Photos from the image-classification dataset "fog" in the GitHub repository itskevinshi/comp-vision-project. Its 38 classes are: apple apple scab, apple black rot, apple cedar apple rust, apple healthy, blueberry healthy, cherry including sour powdery mildew, cherry including sour healthy, corn (maize) cercospora leaf spot gray leaf spot, corn common rust, corn northern leaf blight, corn healthy, grape black rot, grape esca black measles, grape leaf blight (isariopsis leaf spot), grape healthy, orange Huanglongbing citrus greening, peach bacterial spot, peach healthy, bell pepper bacterial spot, bell pepper healthy, potato early blight, potato late blight, potato healthy, raspberry healthy, soybean healthy, squash powdery mildew, strawberry leaf scorch, strawberry healthy, tomato bacterial spot, tomato early blight, tomato late blight, tomato leaf mold, tomato septoria leaf spot, tomato spider mites two spotted spider mite, tomato target spot, tomato yellow leaf curl virus, tomato mosaic virus, tomato healthy.

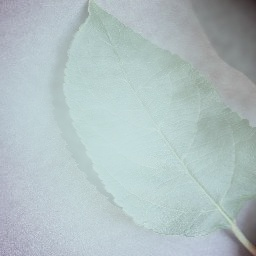
Label: apple healthy

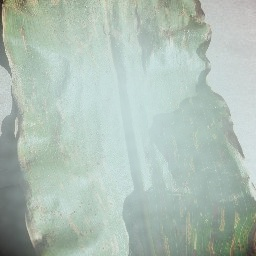
Label: corn (maize) cercospora leaf spot gray leaf spot

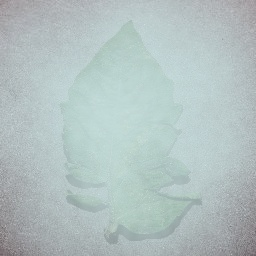
Label: tomato spider mites two spotted spider mite

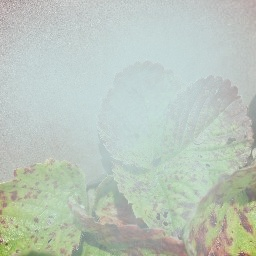
Label: strawberry leaf scorch

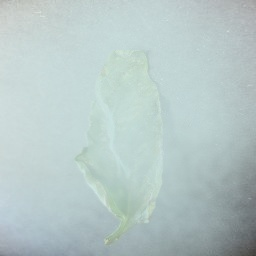
Label: tomato bacterial spot

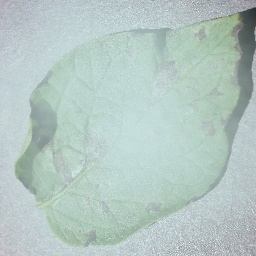
Label: potato early blight
